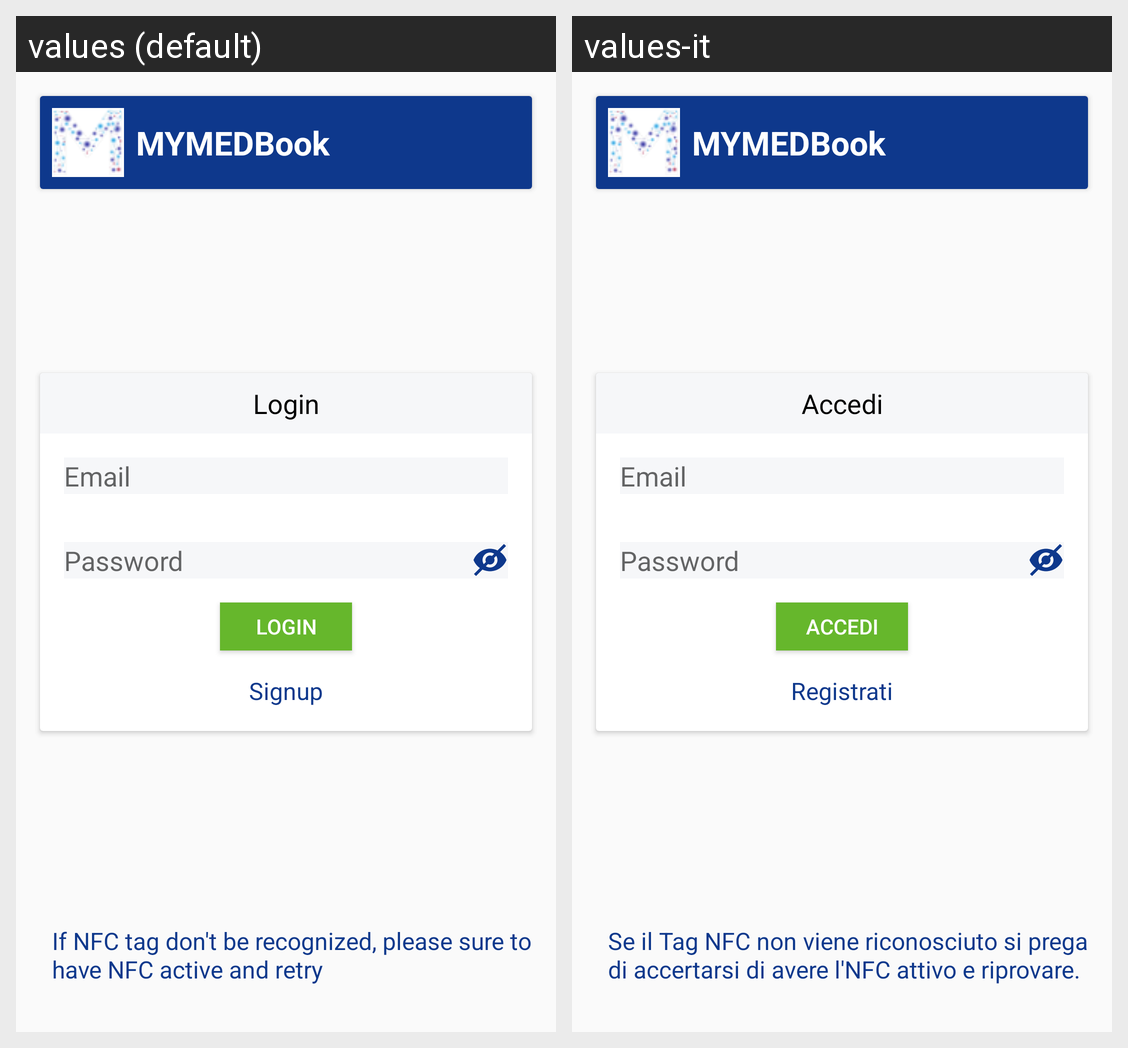

For this localized Android screen grid, give each drawn string resource with its value in every locale shown.
Android screen res/layout/activity_login.xml rendered under 2 locales, left to right: values (default), values-it. Device: Nexus 5 (rendered at 1080×1920; each locale shown at half size, 540×960, under a caption strip naming it); theme AppTheme.
Strings drawn on this screen, with the default value and each locale's value (text and hints the layout hard-codes, and strings that could not be matched under every locale, appear in the picture but are not listed):

title
  values: MYMEDBook
  values-it: MYMEDBook  [not translated; the default value is used]

accedi
  values: Login
  values-it: Accedi

email
  values: Email
  values-it: Email

password
  values: Password
  values-it: Password

registrati
  values: Signup
  values-it: Registrati

nfc_advice
  values: If NFC tag don't be recognized, please sure to have NFC active and retry
  values-it: Se il Tag NFC non viene riconosciuto si prega di accertarsi di avere l'NFC attivo e riprovare.
